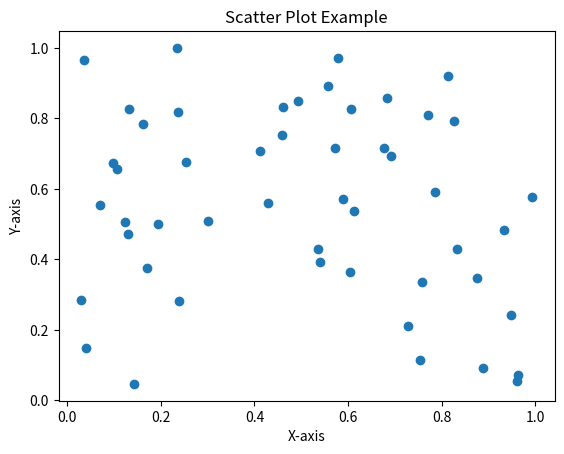

This figure's Python source:
import numpy as np
import pandas as pd
import matplotlib.pyplot as plt

"""data = {
        "Name": ["Alice", "Bob", "Charlie", "David", "Eva"],
        "Age": [25, 30, 35, 40, 45],
}
df = pd.DataFrame(data)
print(df)
plt.bar(df["Name"], df["Age"])
plt.xlabel("Name")
plt.ylabel("Age")
plt.title("Age of Individuals")
plt.show()"""""

x = np.random.rand(50)
y = np.random.rand(50)
plt.scatter(x, y)
plt.xlabel("X-axis")
plt.ylabel("Y-axis")
plt.title("Scatter Plot Example")
plt.show()    
